2-way image classification set "data_split" from GitHub (KhushbooChaudhari10/Handwriting-Classification-Human_Vs-Computer-Generated); label vocabulary: computer writing, human handwriting.

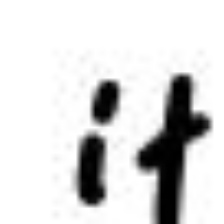
Label: computer writing

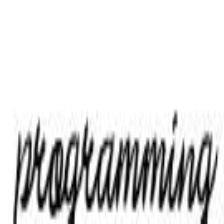
Label: computer writing

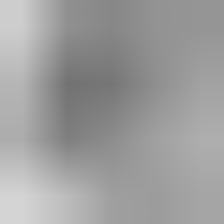
Label: human handwriting

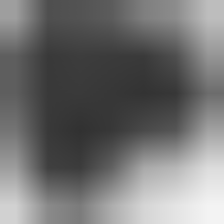
Label: human handwriting

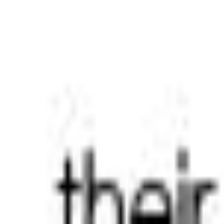
Label: computer writing

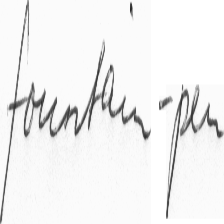
Label: human handwriting
